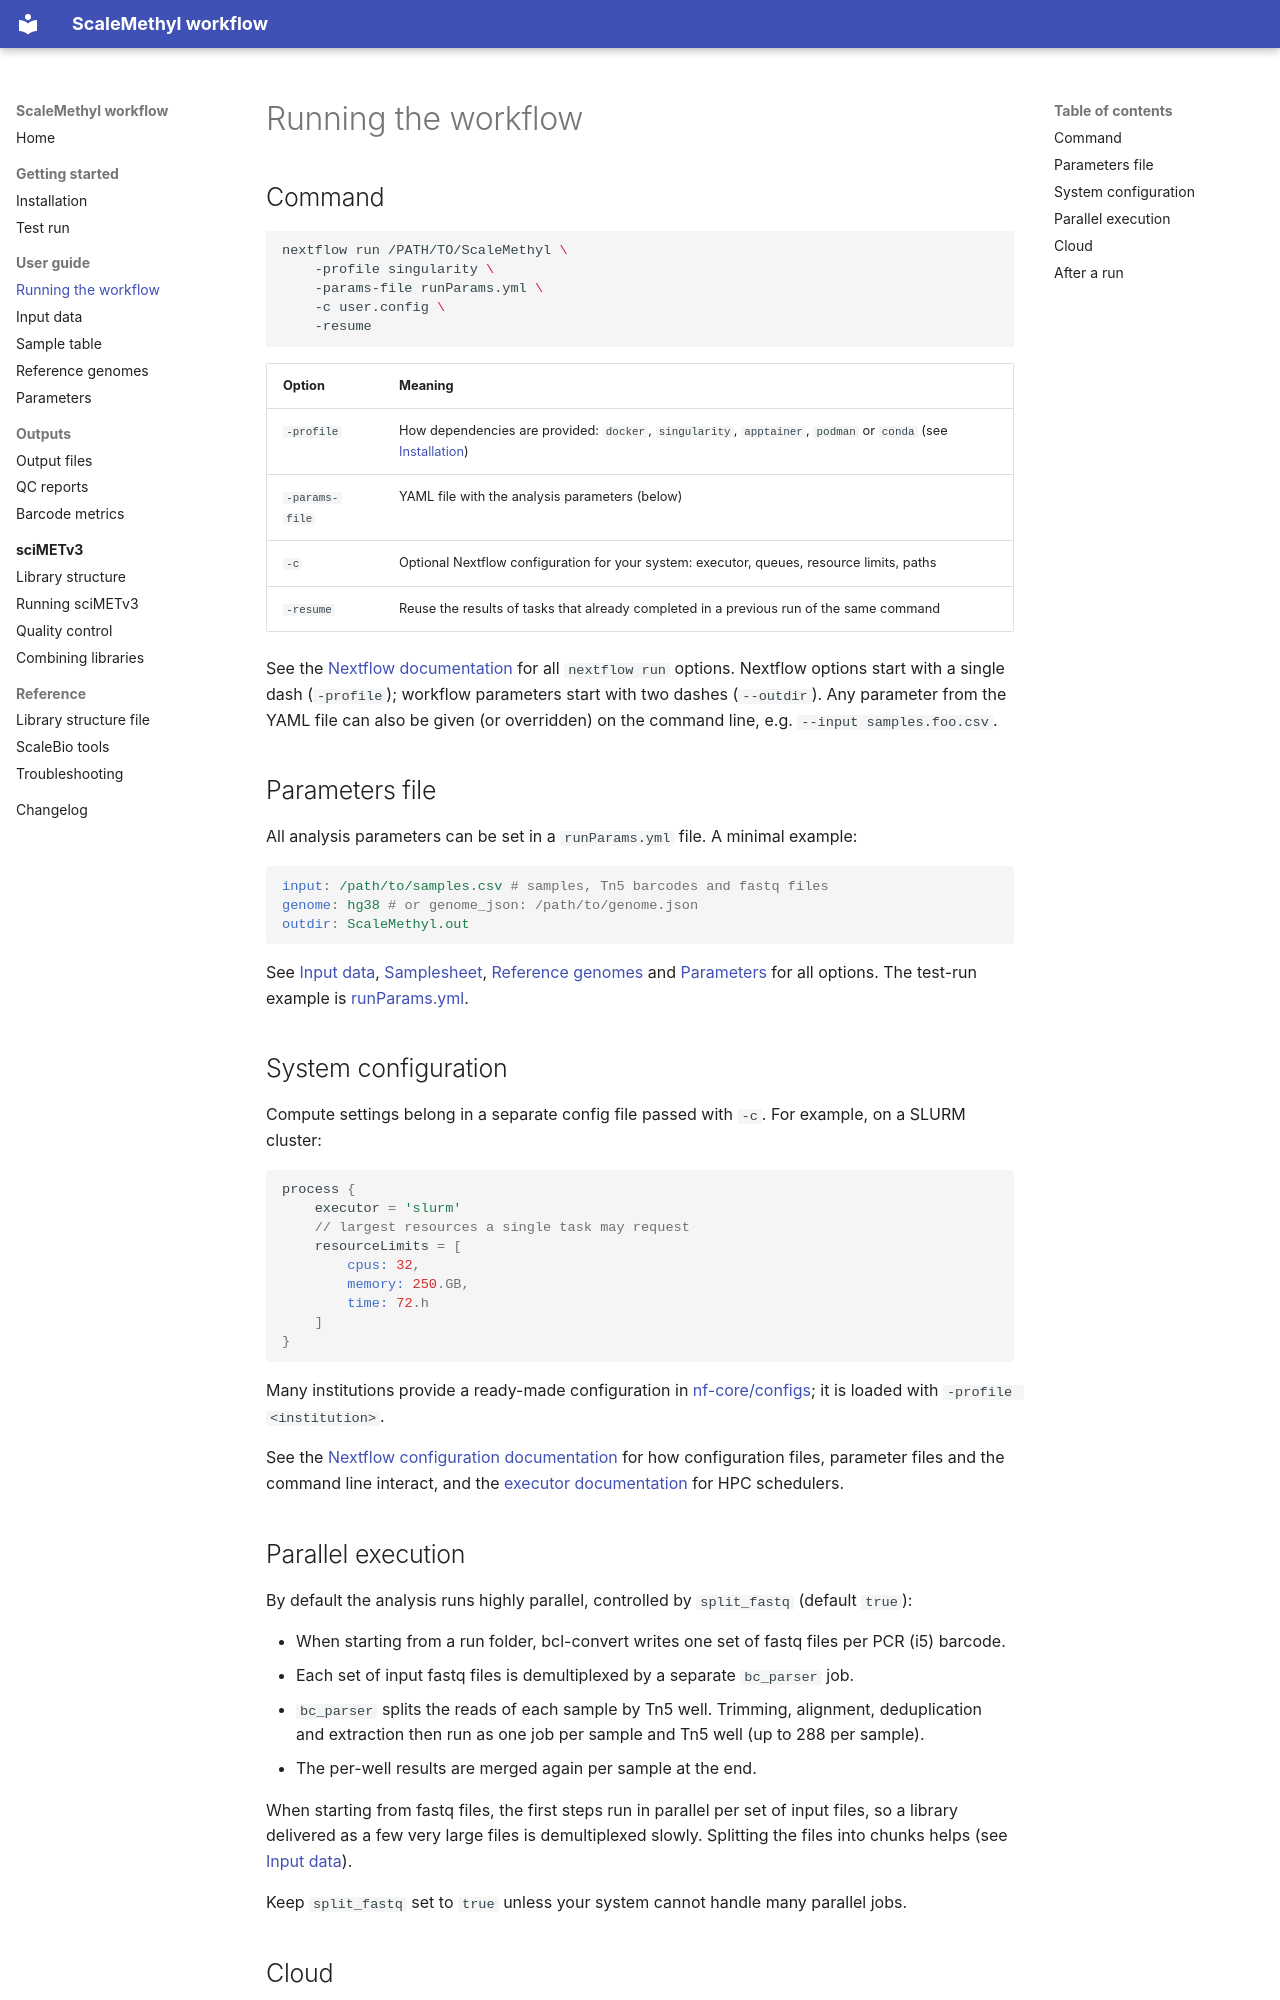

repository: VIBTOBIlab/ScaleMethylTOBI · page: user-guide/running/index.html · generator: mkdocs

# Running the workflow

## Command

```bash
nextflow run /PATH/TO/ScaleMethyl \
    -profile singularity \
    -params-file runParams.yml \
    -c user.config \
    -resume
```

| Option         | Meaning                                                                                                                                           |
| -------------- | ------------------------------------------------------------------------------------------------------------------------------------------------- |
| `-profile`     | How dependencies are provided: `docker`, `singularity`, `apptainer`, `podman` or `conda` (see [Installation](../getting-started/installation.md)) |
| `-params-file` | YAML file with the analysis parameters (below)                                                                                                    |
| `-c`           | Optional Nextflow configuration for your system: executor, queues, resource limits, paths                                                         |
| `-resume`      | Reuse the results of tasks that already completed in a previous run of the same command                                                           |

See the [Nextflow documentation](https://www.nextflow.io/docs/latest/index.html) for all `nextflow run` options. Nextflow options start with a single dash (`-profile`); workflow parameters start with two dashes (`--outdir`). Any parameter from the YAML file can also be given (or overridden) on the command line, e.g. `--input samples.foo.csv`.

## Parameters file

All analysis parameters can be set in a `runParams.yml` file. A minimal example:

```yaml
input: /path/to/samples.csv # samples, Tn5 barcodes and fastq files
genome: hg38 # or genome_json: /path/to/genome.json
outdir: ScaleMethyl.out
```

See [Input data](input-data.md), [Samplesheet](samples-csv.md), [Reference genomes](reference-genomes.md) and [Parameters](parameters.md) for all options. The test-run example is [runParams.yml](../examples/runParams.yml).

## System configuration

Compute settings belong in a separate config file passed with `-c`. For example, on a SLURM cluster:

```groovy
process {
    executor = 'slurm'
    // largest resources a single task may request
    resourceLimits = [
        cpus: 32,
        memory: 250.GB,
        time: 72.h
    ]
}
```

Many institutions provide a ready-made configuration in [nf-core/configs](https://github.com/nf-core/configs); it is loaded with `-profile <institution>`.

See the [Nextflow configuration documentation](https://www.nextflow.io/docs/latest/config.html) for how configuration files, parameter files and the command line interact, and the [executor documentation](https://www.nextflow.io/docs/latest/executor.html) for HPC schedulers.
